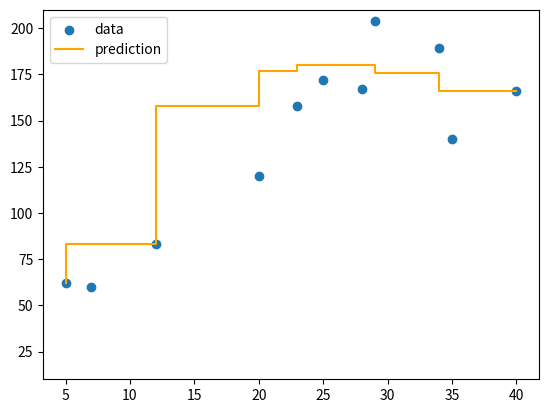

Generate this figure with matplotlib:
import numpy as np
import pandas as pd
import matplotlib.pyplot as plt


class Tree_Decision():
    def __init__(self, split_minimum=2, depth_maximum=100):
        self.split_minimum = split_minimum
        self.depth_maximum = depth_maximum
        self.root_node = None


    def root_split(self, data_col, threshold_split):
        index_left = np.argwhere(data_col <= threshold_split).flatten()
        index_right = np.argwhere(data_col > threshold_split).flatten()
        return index_left, index_right


    def tree_arrangement(self, inputs, t_node):
        if t_node.is_n_leaf():
            return t_node.val
        if inputs <= t_node.thrs:
            return self.tree_arrangement(inputs, t_node.left)
        return self.tree_arrangement(inputs, t_node.right)


    def var(self, target, data_col, threshold_split):
        index_left, index_right = self.root_split(data_col, threshold_split)
        if len(index_left) == 0 or len(index_right) == 0:
            return 900
        return (np.std(target[index_left]) + np.std(target[index_right])) / 2


    def criteria_4_best(self, inputs, target):
        variance_best = 1000
        threshold_split = None
        thresholds = np.unique(inputs)
        for thrs in thresholds:
            variance = self.var(target, inputs, thrs)
            if variance < variance_best:
                variance_best = variance
                threshold_split = thrs
        return threshold_split


    def tree_growth(self, inputs, target, t_depth=0):
        samples = inputs.shape[0]
        if (t_depth >= self.depth_maximum or samples < self.split_minimum):
            leaf_cur_value = np.mean(target)
            return Tree_Node(val=leaf_cur_value)

        threshhold_best = self.criteria_4_best(inputs, target)
        index_left, index_right = self.root_split(inputs, threshhold_best)
        left_side = self.tree_growth(inputs[index_left], target[index_left], t_depth+1)
        right_side = self.tree_growth(inputs[index_right], target[index_right], t_depth+1)
        return Tree_Node(threshhold_best, left_side, right_side)


    def fit(self, inputs, target):
        self.root_node = self.tree_growth(inputs, target)


    def predict(self, inputs):
        return np.array([self.tree_arrangement(input, self.root_node) for input in inputs])


class Tree_Node():
    def __init__(self, thrs=None, left=None, right=None, *, val=None):
        self.thrs = thrs
        self.left = left
        self.right = right
        self.val = val


    def is_n_leaf(self):
        return self.val is not None


class AdaBoost():
    def __init__(self, t_numbers=20, depth_maximum=5):
        self.t_numbers = t_numbers
        self.depth_maximum = depth_maximum
        self.use_trees = None
        self.param_gamma = None


    def fit(self, inputs, target):
        current_data, current_target = inputs, target
        self.use_trees = []
        self.param_gamma = np.zeros((self.t_numbers, ))
        weights = np.ones((len(inputs), )) / len(inputs)

        for i in range(self.t_numbers):
            current_tree = Tree_Decision(depth_maximum=self.depth_maximum)
            all_idx = np.arange(inputs.shape[0])
            avg_weight = weights / weights.sum()
            current_ind = np.random.choice(all_idx, size=inputs.shape[0], replace=True, p=avg_weight)
            inputs = current_data[current_ind]
            target = current_target[current_ind]
            current_tree.fit(inputs, target)
            output = current_tree.predict(inputs)
            #平均誤差率em^barの計算 -> 式(28)
            error = np.absolute(output - target).reshape((-1, ))
            den = np.max(error)
            if den > 0:
                loss = error / den
            error_bar = np.sum(weights * loss)
            print('itre #%d -- error_bar=%f' % (i+1, error_bar))
            if i == 0 and error_bar == 0 or i == 0 and error_bar >= 0.5:
                self.use_trees.append(current_tree)  #
                self.param_gamma = self.param_gamma[:i+1]
                break
            if error_bar >= 0.5 or error_bar == 0:
                self.param_gamma = self.param_gamma[:i]
                break
            self.use_trees.append(current_tree)

            #各決定木に係数γの計算 -> 式(29)
            self.param_gamma[i] = error_bar / (1.0 - error_bar)
            #各データの重みwの計算 -> 式(30)
            weights *= [np.power(self.param_gamma[i], 1.0 - Ei) for Ei in loss]
            weights /= weights.sum()


    def predict(self, inputs):
        if self.param_gamma.sum() == 0:
            theta = np.ones((len(self.use_trees), )) / len(self.use_trees)
        else:
            theta = np.log(1.0 / self.param_gamma)
        current_predictors = [current_tree.predict(inputs).reshape((-1, )) for current_tree in self.use_trees]
        current_predictor = np.array(current_predictors).T
        if len(self.use_trees) == 1:
            return current_predictor
        else:
            current_ind = np.argsort(current_predictor, axis=1)
            cdf = theta[current_ind].cumsum(axis=1)
            cbf_last = cdf[:, -1].reshape((-1, 1))
            above = cdf >= (1 / 2) * cbf_last
            median_idx = above.argmax(axis=1)
            median_estimators = current_ind[np.arange(len(inputs)), median_idx]
            result = current_predictor[np.arange(
                len(inputs)), median_estimators]
            return result.reshape((-1, 1))


def main():
    # data and plot result
    inputs = np.array([5.0, 7.0, 12.0, 20.0, 23.0, 25.0,
                       28.0, 29.0, 34.0, 35.0, 40.0])
    target = np.array([62.0, 60.0, 83.0, 120.0, 158.0, 172.0,
                       167.0, 204.0, 189.0, 140.0, 166.0])

    plf = AdaBoost(t_numbers=10, depth_maximum=3)
    plf.fit(inputs, target)
    y_pred = plf.predict(inputs)
    print(y_pred)
    plt.scatter(inputs, target, label='data')
    plt.step(inputs, y_pred, color='orange', label='prediction')
    plt.ylim(10, 210)
    plt.legend()
    plt.show()


if __name__ == '__main__':
    main()
